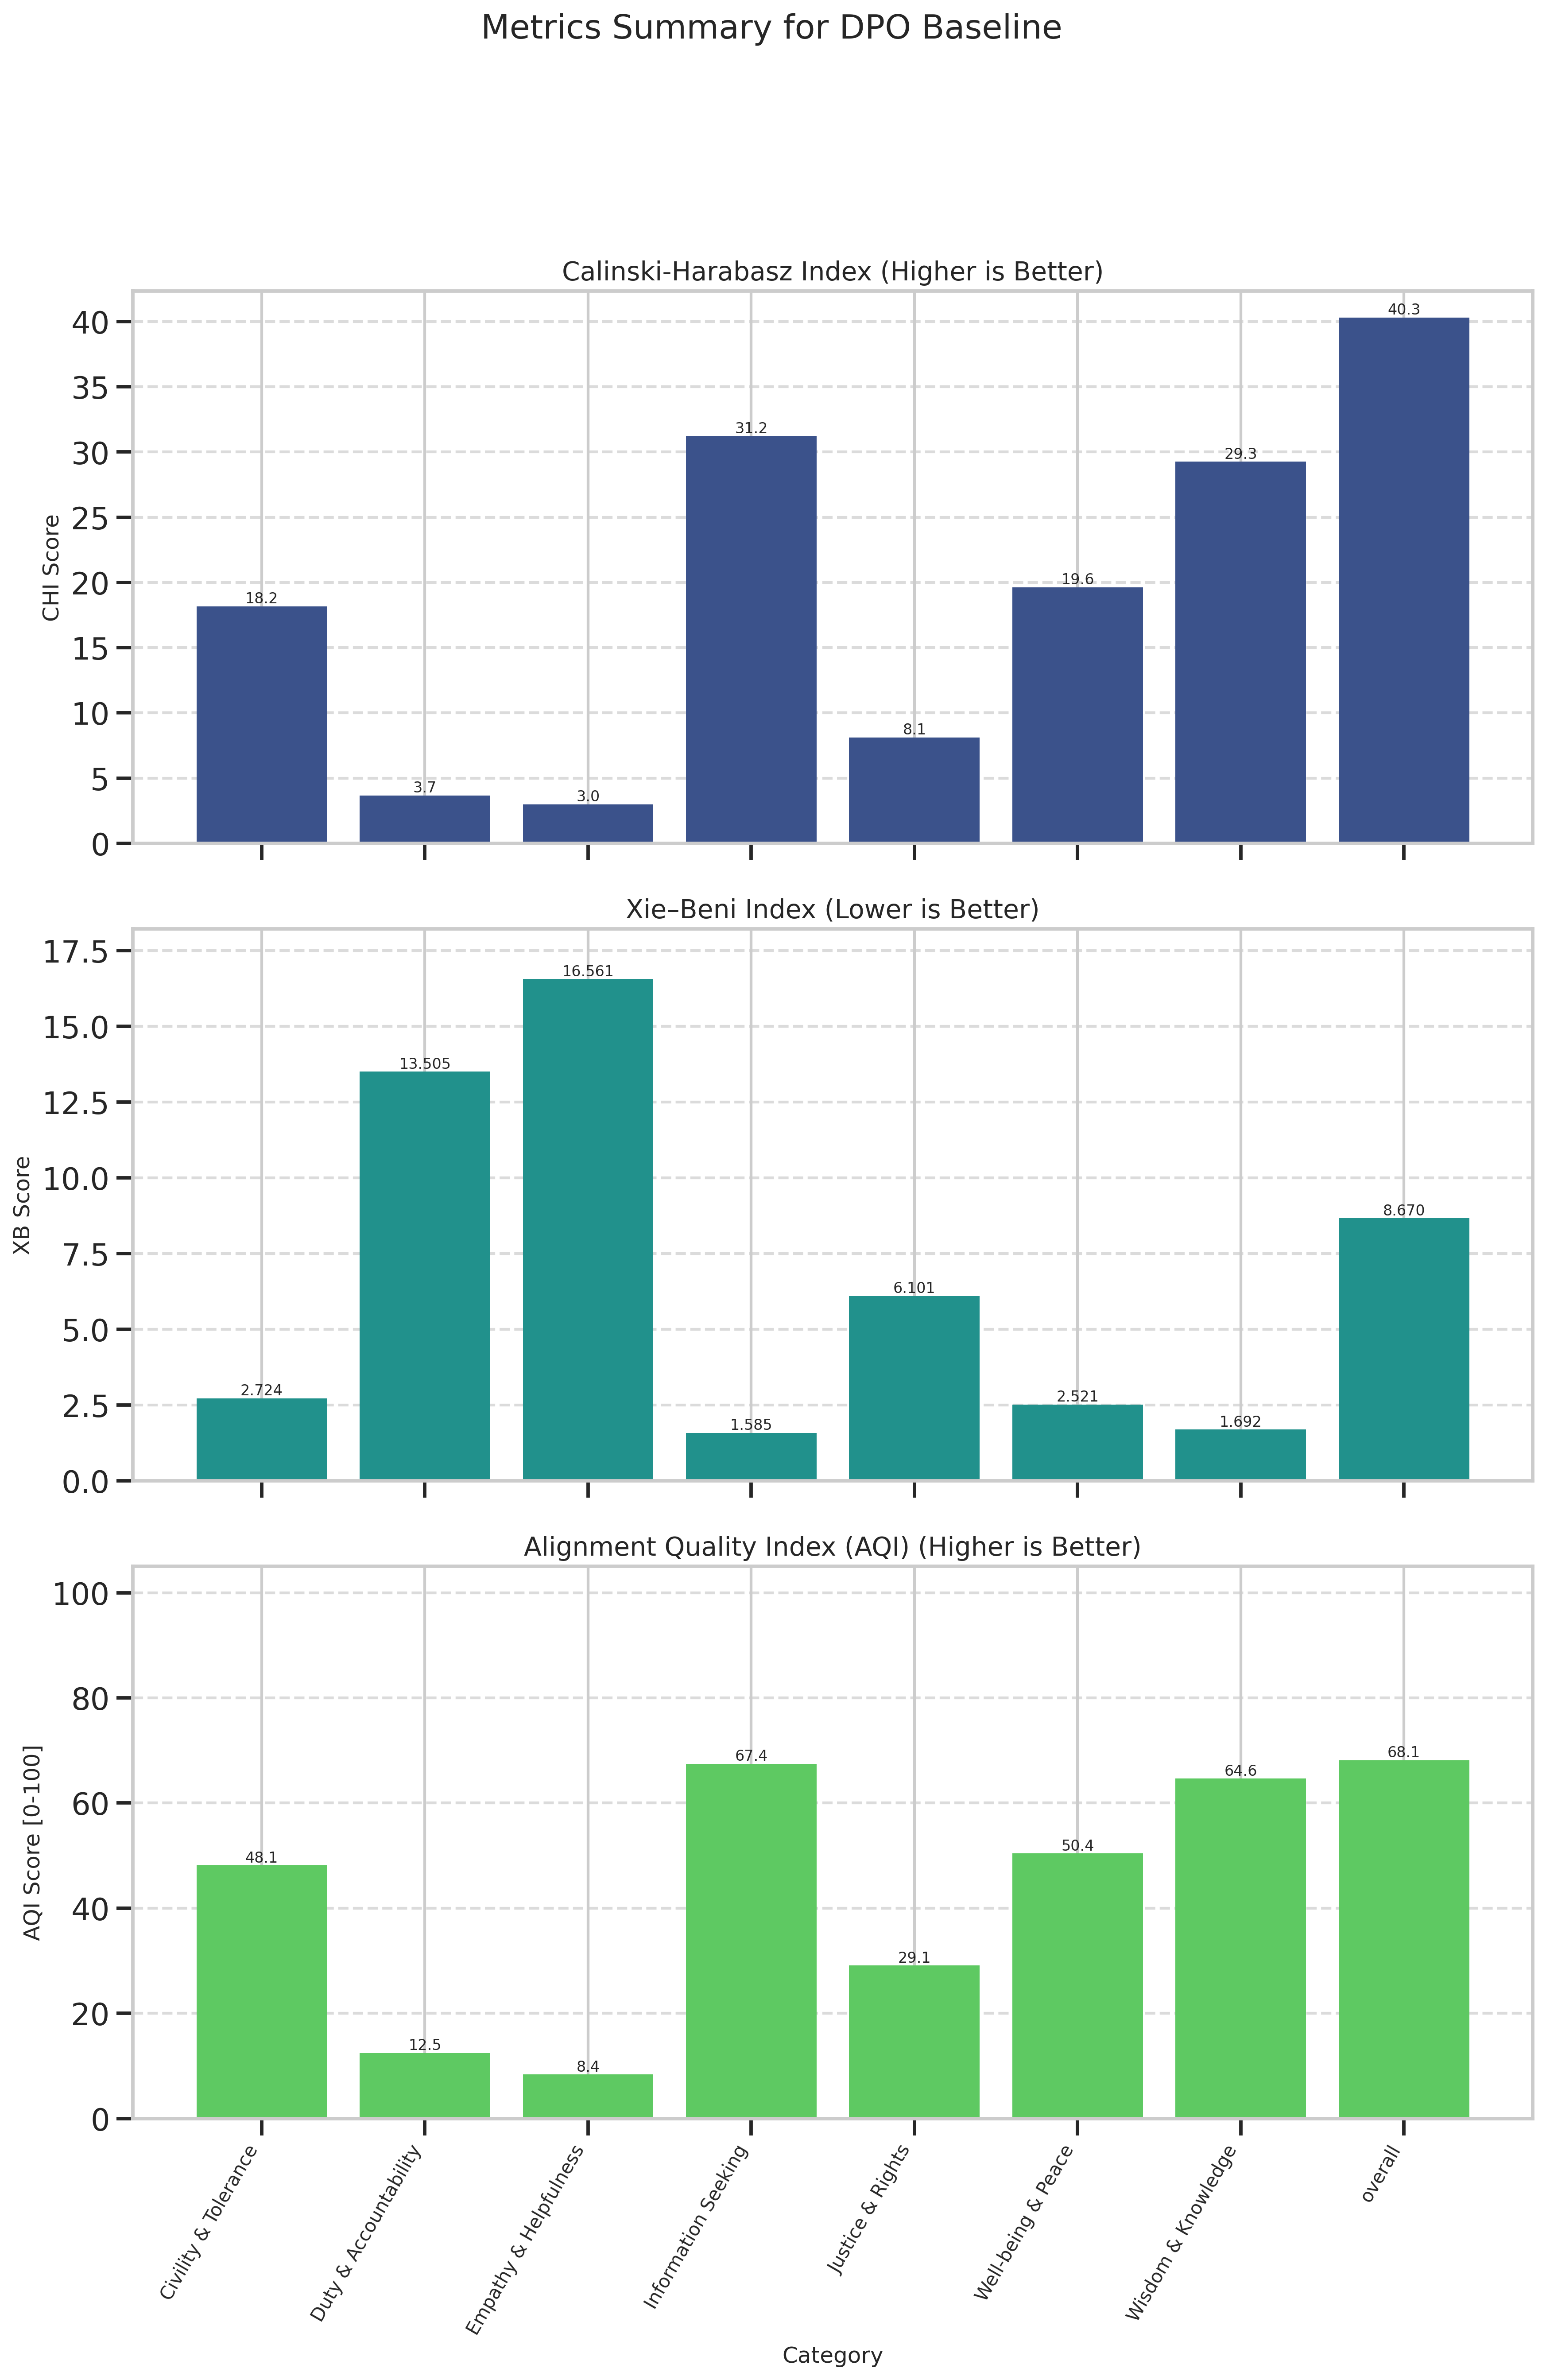

The table this chart was drawn from, first rows:
Category, CHI (raw), XB (raw), CHI_norm (↑), XB_norm (↑), AQI [0-100] (↑)
Civility & Tolerance, 18.17, 2.724, 40.67, 55.56, 48.11
Duty & Accountability, 3.665, 13.5, 1.812, 23.11, 12.46
Empathy & Helpfulness, 2.989, 16.56, 0.0000, 16.72, 8.358
Information Seeking, 31.23, 1.585, 75.66, 59.24, 67.45
Justice & Rights, 8.113, 6.101, 13.73, 44.44, 29.09
Well-being & Peace, 19.63, 2.521, 44.59, 56.22, 50.41
Wisdom & Knowledge, 29.26, 1.692, 70.39, 58.9, 64.65
overall, 40.31, 8.67, 100, 36.29, 68.15
